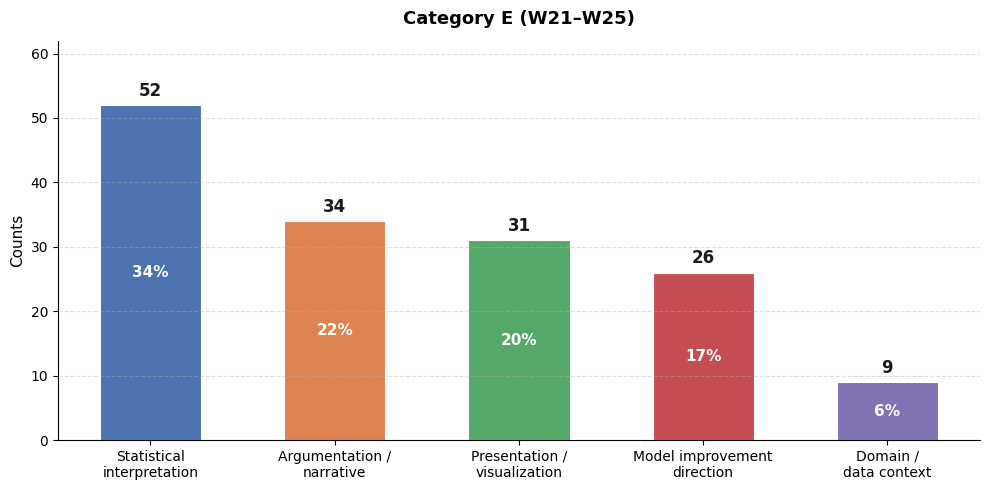

The script that saved this image:
import matplotlib
matplotlib.use('Agg')
import matplotlib.pyplot as plt

plt.rcParams['font.family'] = 'DejaVu Sans'

themes = [
    'Statistical\ninterpretation',
    'Argumentation /\nnarrative',
    'Presentation /\nvisualization',
    'Model improvement\ndirection',
    'Domain /\ndata context',
]
counts = [52, 34, 31, 26, 9]
colors = ['#4C72B0', '#DD8452', '#55A868', '#C44E52', '#8172B3']

fig, ax = plt.subplots(figsize=(10, 5))

bars = ax.bar(themes, counts, color=colors, width=0.55, edgecolor='white', linewidth=0.8)

for bar, count in zip(bars, counts):
    ax.text(bar.get_x() + bar.get_width() / 2,
            bar.get_height() + 0.8,
            str(count),
            ha='center', va='bottom', fontsize=12, fontweight='bold', color='#1a1a1a')

total = sum(counts)
for bar, count in zip(bars, counts):
    ax.text(bar.get_x() + bar.get_width() / 2,
            bar.get_height() / 2,
            f'{count/total*100:.0f}%',
            ha='center', va='center', fontsize=11, color='white', fontweight='bold')

ax.set_ylabel('Counts', fontsize=11)
ax.set_title('Category E (W21–W25)',
             fontsize=13, fontweight='bold', pad=12)
ax.set_ylim(0, 62)
ax.grid(axis='y', linestyle='--', alpha=0.4)
ax.spines['top'].set_visible(False)
ax.spines['right'].set_visible(False)
ax.tick_params(axis='x', labelsize=10)

plt.tight_layout()
plt.savefig('theme_breakdown.png', dpi=150, bbox_inches='tight')
print("Saved: theme_breakdown.png")
